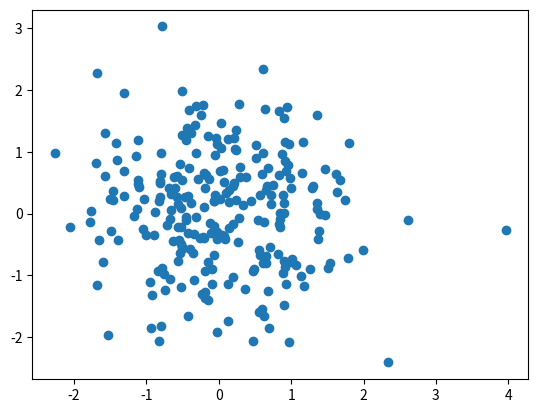

Write the Python code that produced this figure.
import matplotlib.pyplot as plt
import numpy as np

x=np.random.normal(size=250)
y=np.random.normal(size=250)

plt.scatter(x,y)
plt.show()